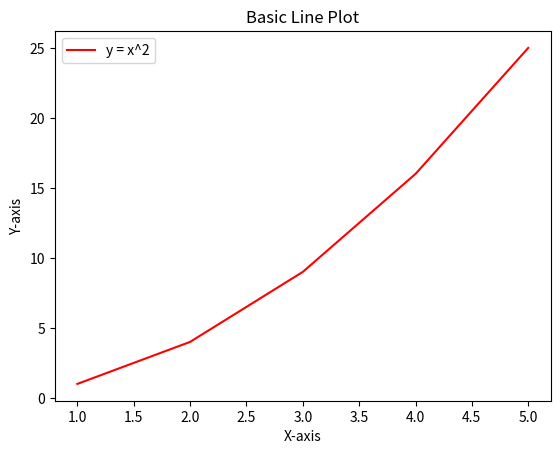

Here is the Python script that generated this plot:
import matplotlib.pyplot as plt

x = [1, 2, 3, 4, 5]
y = [1, 4, 9, 16, 25]

plt.plot(x, y, label="y = x^2", color="red")
plt.xlabel("X-axis")
plt.ylabel("Y-axis")
plt.title("Basic Line Plot")
plt.legend()
plt.show()